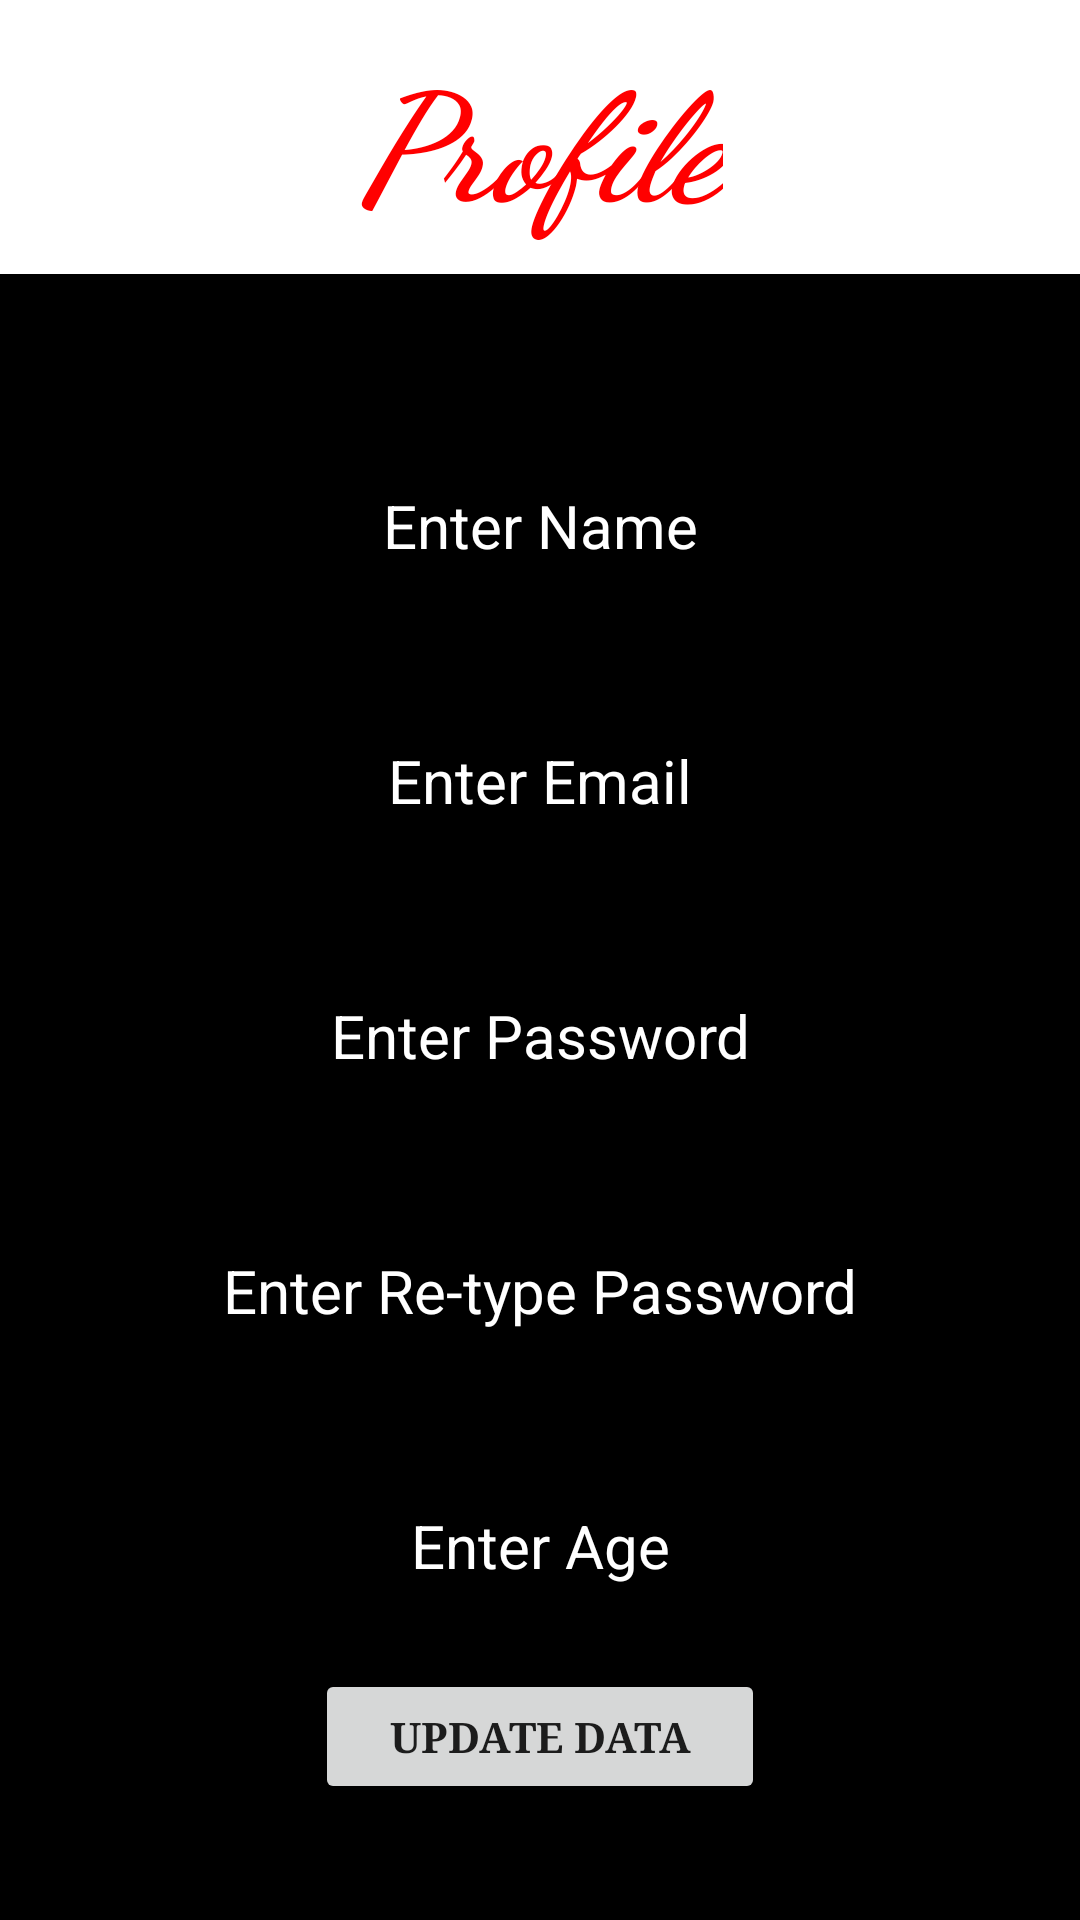

Android layout source for this screen:
<!-- AndroidManifest.xml: application theme Theme.GYM -->
<!-- res/layout/activity_update.xml -->
<?xml version="1.0" encoding="utf-8"?>
<LinearLayout
    android:background="@color/black"
    xmlns:android="http://schemas.android.com/apk/res/android"
    android:layout_width="match_parent"
    android:layout_height="match_parent"
    android:orientation="vertical"
    android:weightSum="7"
    >
    <RelativeLayout
        android:layout_width="match_parent"
        android:layout_height="0dp"
        android:layout_weight="1"
        android:background="@color/white"
        >
        <TextView
            android:layout_width="wrap_content"
            android:layout_height="wrap_content"
            android:text="Profile"
            android:layout_centerInParent="true"
            android:textStyle="bold|italic"
            android:textColor="#FF0000"
            android:textSize="50dp"
            android:textAlignment="center"
            android:fontFamily="cursive"
            />
    </RelativeLayout>
    <RelativeLayout
        android:layout_width="match_parent"
        android:layout_height="0dp"
        android:layout_weight="6"
        android:background="@color/black"
        >
        <EditText
            android:layout_width="300dp"
            android:layout_height="45dp"
            android:layout_centerHorizontal="true"
            android:hint="Enter Name"
            android:textColorHint="@color/white"
            android:textAlignment="center"
            android:textSize="20dp"
            android:textColor="#FF0000"
            android:textStyle="normal"
            android:inputType="text"
            android:id="@+id/name"
            android:layout_marginTop="60dp"
            />

        <EditText
            android:layout_width="300dp"
            android:layout_height="45dp"
            android:layout_centerHorizontal="true"
            android:hint="Enter Email"
            android:textColorHint="@color/white"
            android:textAlignment="center"
            android:textSize="20dp"
            android:textColor="#FF0000"
            android:textStyle="normal"
            android:inputType="textEmailAddress"
            android:id="@+id/email"
            android:layout_below="@+id/name"
            android:layout_marginTop="40dp"
            />

        <EditText
            android:layout_width="300dp"
            android:layout_height="45dp"
            android:layout_centerHorizontal="true"
            android:hint="Enter Password"
            android:textColorHint="@color/white"
            android:textAlignment="center"
            android:textSize="20dp"
            android:textColor="#FF0000"
            android:textStyle="normal"
            android:inputType="textPassword"
            android:id="@+id/password"
            android:layout_below="@+id/email"
            android:layout_marginTop="40dp"
            />
        <EditText
            android:layout_width="300dp"
            android:layout_height="45dp"
            android:layout_centerHorizontal="true"
            android:hint="Enter Re-type Password"
            android:textColorHint="@color/white"
            android:textAlignment="center"
            android:textSize="20dp"
            android:textColor="#FF0000"
            android:textStyle="normal"
            android:inputType="text"
            android:id="@+id/repassword"
            android:layout_below="@+id/password"
            android:layout_marginTop="40dp"
            />
        <EditText
            android:layout_width="300dp"
            android:layout_height="45dp"
            android:layout_centerHorizontal="true"
            android:hint="Enter Age"
            android:textColorHint="@color/white"
            android:textAlignment="center"
            android:textSize="20dp"
            android:textColor="#FF0000"
            android:textStyle="normal"
            android:inputType="number"
            android:id="@+id/age"
            android:layout_below="@+id/repassword"
            android:layout_marginTop="40dp"
            />
        <Button
            android:onClick="UpdateData"
            android:layout_width="150dp"
            android:layout_height="45dp"
            android:layout_below="@id/age"
            android:layout_marginTop="20dp"
            android:layout_centerHorizontal="true"
            android:text="Update Data"
            android:textStyle="bold"
            android:fontFamily="serif"
            android:id="@+id/ne"
            />
    </RelativeLayout>
</LinearLayout>
<!-- resources referenced by this layout -->
<resources>
  <style name="Theme.GYM" parent="Base.Theme.GYM" />
  <style name="Base.Theme.GYM" parent="Theme.AppCompat.Light.NoActionBar">
          
          
      </style>
  <!-- not gathered from this repository: default colours our renderer supplied (Android Studio template values) -->
  <color name="black">#FF000000</color>
  <color name="white">#FFFFFFFF</color>
</resources>
